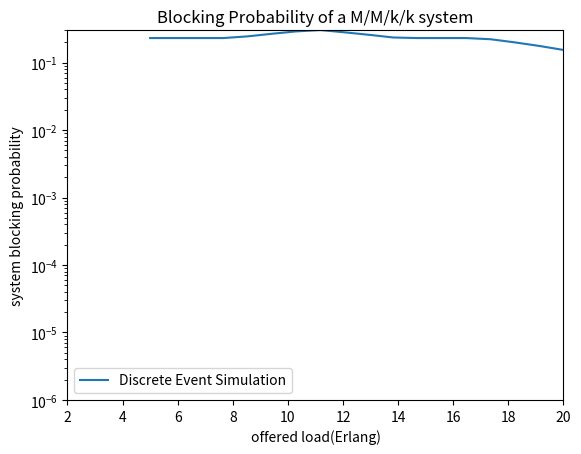

This figure's Python source:
import math
import numpy as np
from numpy.random import default_rng
import matplotlib.pyplot as plt
from scipy.interpolate import make_interp_spline, BSpline
from operator import itemgetter
import random

if __name__ == "__main__":
    

    npr = default_rng()

    mu = 1
    
    bpr = []
    k = math.floor(42/2)
    lamda = 20
    offered_load =[]
    for i in range(0,6):
        links = {
        'l1' : 10,
        'l2' : 15,
        'l3' : 10,
        'l4' : 20,
        'l5' : 15,
        'l6' : 20,
        'l7' : 15,
        'l8' : 15,
        'l9' : 20
        }


        paths = {
            1:['l2','l8','l9'],
            2:['l4','l6'],
            3:['l4','l6','l7'],
            4:['l1','l4'],
            5:['l4','l1','l2'],
            6:['l3','l7'],
            7:['l5','l9'],
            8:['l8','l9','l5'],
            9:['l3'],
            10:['l1','l2']
        }
        
        max_arrival = 13

        arrival_time = [0] * max_arrival
        service_duration = [0] * max_arrival
        no_busy_server = [0] * max_arrival
        block_accept = [False] * max_arrival
        service_finish_time = [0] * max_arrival

        arrival_time[0] = 1
        avg_inter_arrival_time = 1/lamda

        for i in range(1,max_arrival):
            inter_arrival_time = npr.exponential(avg_inter_arrival_time)
            arrival_time[i] = arrival_time[i-1] + inter_arrival_time
        
        for i in range(0,max_arrival):
            service_duration[i] = npr.exponential((1/mu))

        no_busy_server[0] = 0

        block_accept[0] = False

        service_finish_time[0] = arrival_time[0] + service_duration[0]

        for i in range(1,max_arrival):
            current_path = random.randint(1, 10)

            for j in range(i-1,0,-1):
                if service_finish_time[j] > arrival_time[i]:
                    for link in paths[current_path]:
                        links[link] = links[link] - 1

            for link in paths[current_path]:      
                if links[link] > 0:
                    block_accept[i] = False
                    service_finish_time[i] = arrival_time[i] + service_duration[i]
                    
                else:
                    block_accept[i] = True
                    
                    break
        
        print(sum(block_accept), lamda)
        b = sum(block_accept)/max_arrival

        bpr.append(b)
        offered_load.append(lamda)
        lamda = lamda - 3
    bpr.reverse()
    offered_load.reverse()
    print(bpr)
  

    ### plot graph ###

    x = np.array(offered_load)
    y = np.array(bpr)

    


    xnew = np.linspace(x.min(), x.max(), 18)

    spl = make_interp_spline(x, y, k=1)  

    ynew = spl(xnew)
    
    fig, ax = plt.subplots()
    
    
    ax.plot(xnew,ynew)

    ax.legend(["Discrete Event Simulation"])
    

    ax.set(xlabel='offered load(Erlang)', ylabel='system blocking probability',
        title="Blocking Probability of a M/M/k/k system")

    ax.set_yscale('log')

    plt.ylim(10**-6,0.3)
    plt.xlim(2,20)
    

    fig.savefig("results.png")
    plt.show()








    



    

